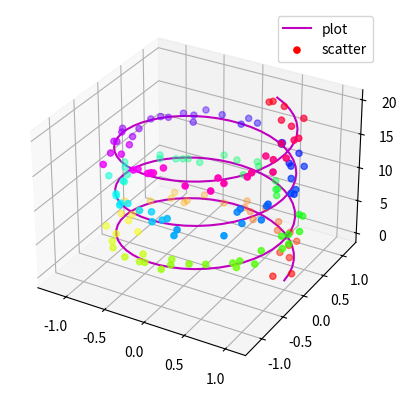

The script that saved this image:
# ch29_11.py
import matplotlib.pyplot as plt
import numpy as np

fig = plt.figure()
ax = fig.add_subplot(projection='3d')
N = 150
# 建立折線用的 3D 座標資料
z = np.linspace(0, 20, N)
x1 = np.cos(z)
y1 = np.sin(z)
# 繪製 3D 折線
ax.plot(x1, y1, z, color='m', label='plot')

# 建立散點用的 3D 座標資料, z 則沿用
x2 = np.cos(z) + np.random.randn(N) * 0.1
y2 = np.sin(z) + np.random.randn(N) * 0.1
# 繪製 3D 散點
ax.scatter(x2,y2,z,c=z,cmap='hsv',label='scatter')

ax.legend()
plt.show()




